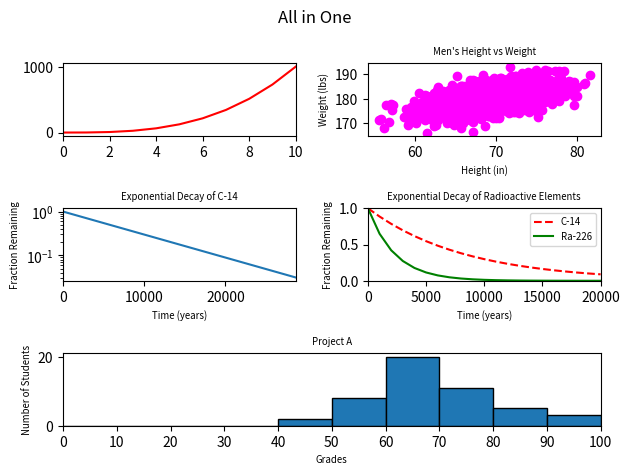

Here is the Python script that generated this plot:
#!/usr/bin/env python3
import numpy as np
import matplotlib.pyplot as plt

y0 = np.arange(0, 11) ** 3

mean = [69, 0]
cov = [[15, 8], [8, 15]]
np.random.seed(5)
x1, y1 = np.random.multivariate_normal(mean, cov, 2000).T
y1 += 180

x2 = np.arange(0, 28651, 5730)
r2 = np.log(0.5)
t2 = 5730
y2 = np.exp((r2 / t2) * x2)

x3 = np.arange(0, 21000, 1000)
r3 = np.log(0.5)
t31 = 5730
t32 = 1600
y31 = np.exp((r3 / t31) * x3)
y32 = np.exp((r3 / t32) * x3)

np.random.seed(5)
student_grades = np.random.normal(68, 15, 50)

# your code here
fig = plt.figure()
fig.suptitle('All in One')

# Plot 1: Line graph
plt.subplot(3, 2, 1)
plt.plot(y0, 'r-')
plt.xlim(0, 10)

# Plot 2: Scatter plot
plt.subplot(3, 2, 2)
plt.scatter(x1, y1, c='magenta')
plt.xlabel('Height (in)', fontsize='x-small')
plt.ylabel('Weight (lbs)', fontsize='x-small')
plt.title("Men's Height vs Weight", fontsize='x-small')

# Plot 3: Logarithmic scale
plt.subplot(3, 2, 3)
plt.plot(x2, y2)
plt.xlabel('Time (years)', fontsize='x-small')
plt.ylabel('Fraction Remaining', fontsize='x-small')
plt.title('Exponential Decay of C-14', fontsize='x-small')
plt.yscale('log')
plt.xlim(0, 28650)

# Plot 4: Two lines
plt.subplot(3, 2, 4)
plt.plot(x3, y31, 'r--', label='C-14')
plt.plot(x3, y32, 'g-', label='Ra-226')
plt.xlabel('Time (years)', fontsize='x-small')
plt.ylabel('Fraction Remaining', fontsize='x-small')
plt.title('Exponential Decay of Radioactive Elements', fontsize='x-small')
plt.xlim(0, 20000)
plt.ylim(0, 1)
plt.legend(fontsize='x-small')

# Plot 5: Histogram (spans 2 columns)
plt.subplot(3, 2, (5, 6))
plt.hist(student_grades, bins=range(0, 101, 10), edgecolor='black')
plt.xlabel('Grades', fontsize='x-small')
plt.ylabel('Number of Students', fontsize='x-small')
plt.title('Project A', fontsize='x-small')
plt.xlim(0, 100)
plt.xticks(range(0, 101, 10))

plt.tight_layout()
plt.show()
